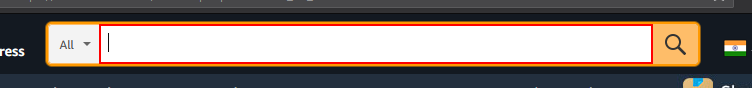
Task: Amazon data fetch using data scrapping
Workflow: Main

Step 1: type "Laptops[k(enter)]" into the text box

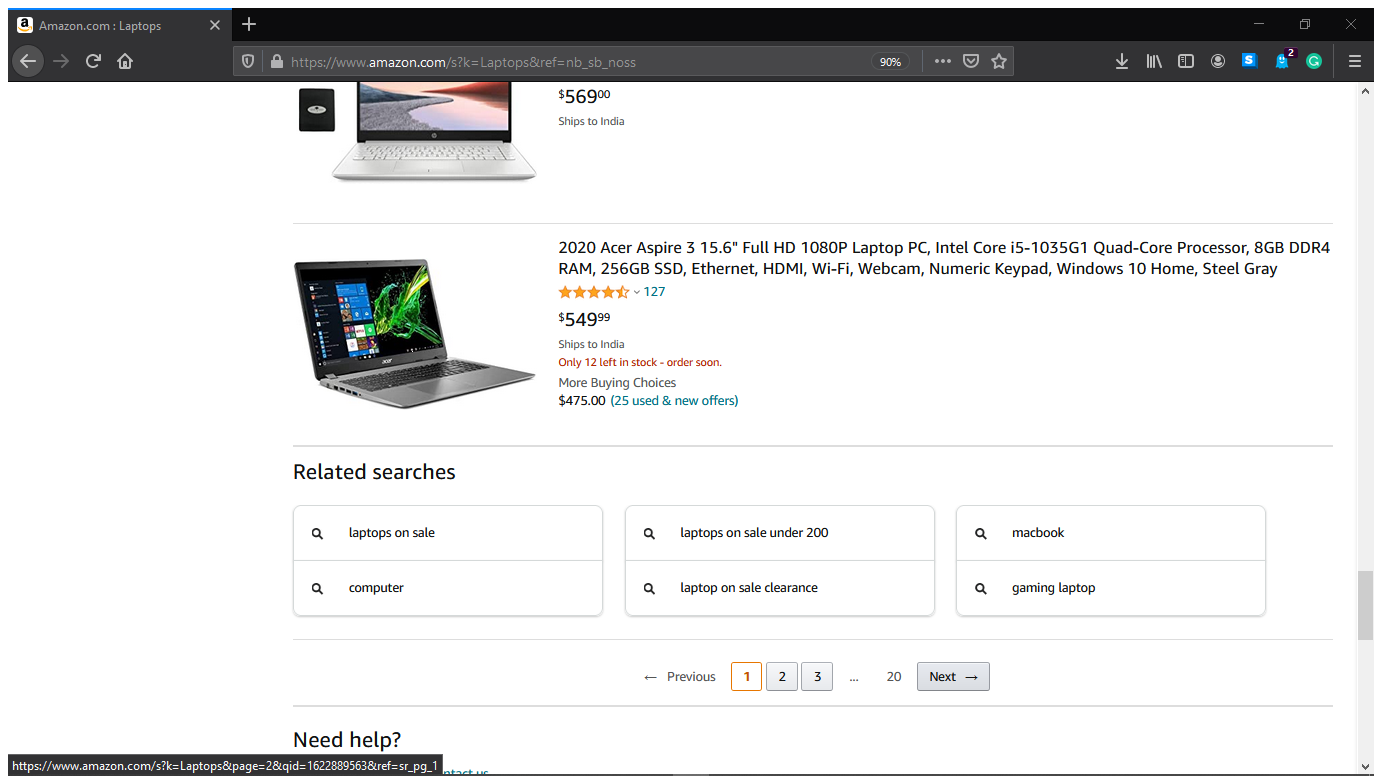
Step 2: Attach Browser 'Amazoncom Page' in window 'Amazon.com : Laptops' (firefox.exe)

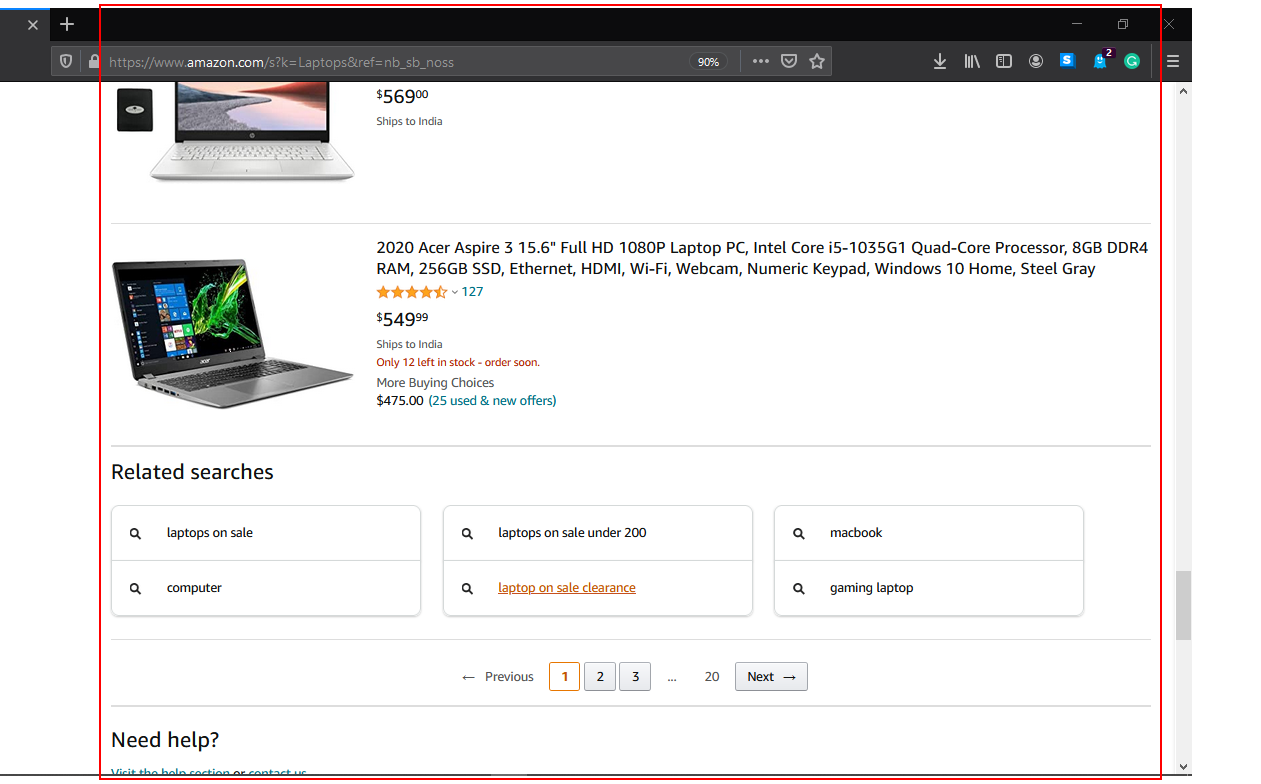
Step 3: get-text from the element